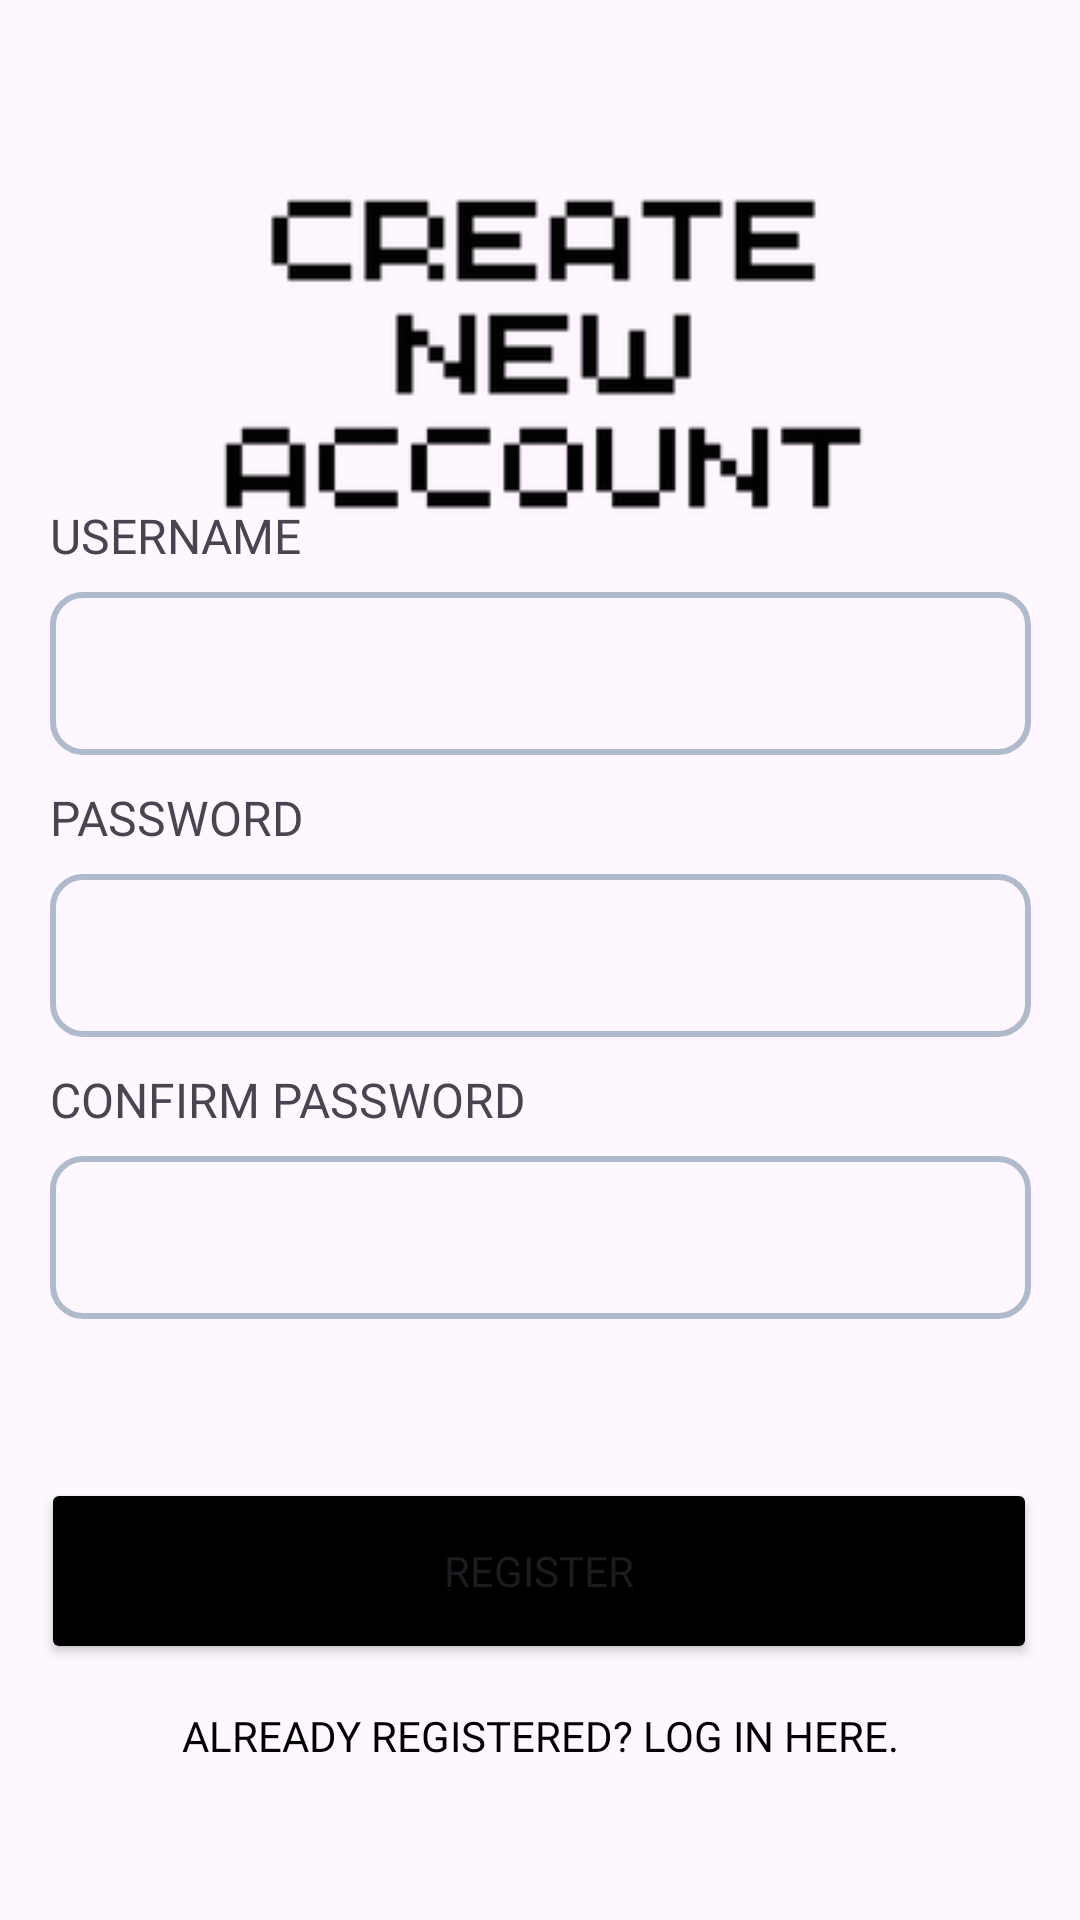

Produce the Android XML layout that renders to this screen, including the resource entries it uses.
<!-- AndroidManifest.xml: application theme Theme.Cashew -->
<!-- res/layout/activity_signup_page2.xml -->
<?xml version="1.0" encoding="utf-8"?>
<androidx.constraintlayout.widget.ConstraintLayout xmlns:android="http://schemas.android.com/apk/res/android"
    xmlns:app="http://schemas.android.com/apk/res-auto"
    xmlns:tools="http://schemas.android.com/tools"
    android:layout_width="match_parent"
    android:layout_height="match_parent"
    tools:context=".signup_page"
    tools:layout_editor_absoluteX="0dp"
    tools:layout_editor_absoluteY="12dp">

    <ImageView
        android:id="@+id/imageView4"
        android:layout_width="330dp"
        android:layout_height="156dp"
        android:layout_marginTop="40dp"
        app:layout_constraintEnd_toEndOf="parent"
        app:layout_constraintHorizontal_bias="0.518"
        app:layout_constraintStart_toStartOf="parent"
        app:layout_constraintTop_toTopOf="parent"
        app:srcCompat="@drawable/create" />

    <LinearLayout
        android:id="@+id/linearLayout"
        android:layout_width="327dp"
        android:layout_height="305dp"
        android:orientation="vertical"
        app:layout_constraintBottom_toBottomOf="parent"
        app:layout_constraintEnd_toEndOf="parent"
        app:layout_constraintStart_toStartOf="parent"
        app:layout_constraintTop_toTopOf="parent">

        <TextView
            android:id="@+id/usernameLabel"
            android:layout_width="match_parent"
            android:layout_height="wrap_content"
            android:layout_marginBottom="8dp"
            android:fontFamily="@font/poppins_light"
            android:text="USERNAME"
            android:textSize="16sp" />

        <EditText
            android:id="@+id/editUname"
            android:layout_width="match_parent"
            android:layout_height="wrap_content"
            android:layout_marginBottom="10dp"
            android:background="@drawable/custom_input3"
            android:ems="10"
            android:fontFamily="@font/poppins_light"
            android:inputType="text"
            android:paddingHorizontal="12dp"
            android:paddingVertical="15dp"
            android:textAlignment="viewStart"
            android:textAllCaps="false" />

        <TextView
            android:id="@+id/passwordLabel"
            android:layout_width="match_parent"
            android:layout_height="wrap_content"
            android:layout_marginBottom="8dp"
            android:fontFamily="@font/poppins_light"
            android:text="PASSWORD"
            android:textSize="16sp" />

        <EditText
            android:id="@+id/editPassword"
            android:layout_width="match_parent"
            android:layout_height="wrap_content"
            android:layout_marginBottom="10dp"
            android:background="@drawable/custom_input3"
            android:ems="10"
            android:fontFamily="@font/poppins_light"
            android:inputType="textPassword"
            android:paddingHorizontal="12dp"
            android:paddingVertical="15dp"
            android:textAlignment="viewStart" />

        <TextView
            android:id="@+id/cnfrmpasswordLabel"
            android:layout_width="match_parent"
            android:layout_height="wrap_content"
            android:layout_marginBottom="8dp"
            android:fontFamily="@font/poppins_light"
            android:text="CONFIRM PASSWORD"
            android:textSize="16sp" />

        <EditText
            android:id="@+id/editConfirm"
            android:layout_width="match_parent"
            android:layout_height="wrap_content"
            android:layout_marginBottom="10dp"
            android:background="@drawable/custom_input3"
            android:ems="10"
            android:fontFamily="@font/poppins_light"
            android:inputType="textPassword"
            android:paddingHorizontal="12dp"
            android:paddingVertical="15dp"
            android:textAlignment="viewStart" />


    </LinearLayout>

    <Button
        android:id="@+id/registerBtn"
        android:layout_width="332dp"
        android:layout_height="62dp"
        android:layout_marginTop="20dp"
        android:backgroundTint="@color/black"
        android:fontFamily="@font/poppins_bold"
        android:text="Register"
        app:cornerRadius="16dp"
        app:layout_constraintEnd_toEndOf="parent"
        app:layout_constraintHorizontal_bias="0.493"
        app:layout_constraintStart_toStartOf="parent"
        app:layout_constraintTop_toBottomOf="@+id/linearLayout" />

    <Button
        android:id="@+id/backLogInBtn"
        style="@style/Widget.AppCompat.Button.Borderless"
        android:layout_width="wrap_content"
        android:layout_height="wrap_content"
        android:layout_marginBottom="16dp"
        android:fontFamily="@font/poppins_light"
        android:text="Already Registered? Log in here."
        android:textColor="@color/black"
        app:layout_constraintBottom_toBottomOf="parent"
        app:layout_constraintEnd_toEndOf="parent"
        app:layout_constraintStart_toStartOf="parent"
        app:layout_constraintTop_toBottomOf="@+id/registerBtn"
        app:layout_constraintVertical_bias="0.0" />


</androidx.constraintlayout.widget.ConstraintLayout>
<!-- resources referenced by this layout -->
<resources>
  <color name="black">#FF000000</color>
  <!-- drawable create: png bitmap (drawable, 7878 bytes) -->
  <!-- drawable custom_input3 (drawable) -->
  <?xml version="1.0" encoding="utf-8"?>
  <selector xmlns:android="http://schemas.android.com/apk/res/android">
  
      <item android:state_enabled="true" android:state_focused="true">
          <shape android:shape="rectangle">
              <corners android:radius="10dp"></corners>
              <stroke android:color="@color/black" android:width="2dp"/>
          </shape>
      </item>
  
      <item android:state_enabled="true" android:state_focused="false">
          <shape android:shape="rectangle">
              <corners android:radius="10dp"></corners>
              <stroke android:color="#afbacc" android:width="2dp"/>
          </shape>
      </item>
  
  </selector>
  <style name="Theme.Cashew" parent="Base.Theme.Cashew" />
  <style name="Base.Theme.Cashew" parent="Theme.Material3.DayNight.NoActionBar">
          
          <item name="android:statusBarColor">@android:color/transparent</item>
          <item name="android:windowLightStatusBar">true</item>
      </style>
</resources>
